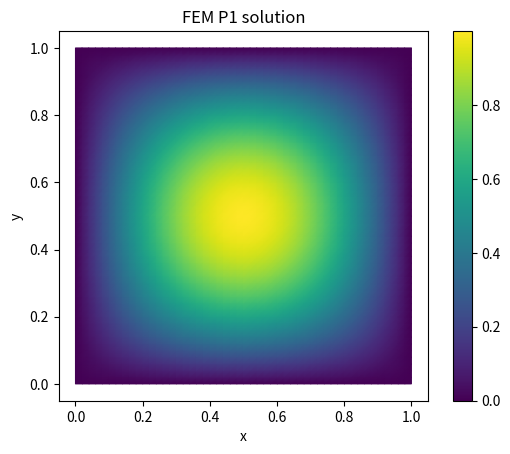

This chart was generated by the following Python code:
import numpy as np
import matplotlib.pyplot as plt
from matplotlib.collections import LineCollection
import matplotlib.tri as mtri


def generate_structured_triangular_mesh(nx, ny):
    # Generate nodes
    x = np.linspace(0, 1, nx + 1)
    y = np.linspace(0, 1, ny + 1)
    
    xv, yv = np.meshgrid(x, y, indexing='ij')
        # xv, yv = np.meshgrid(x, y, indexing='xy')

    nodes = np.column_stack([xv.ravel(), yv.ravel()])

    # Map 2D grid index to 1D node index
    def node_id(i, j):
        return i * (ny + 1) + j

    # Generate elements
    elements = []
    for i in range(nx):
        for j in range(ny):
            n0 = node_id(i, j)
            n1 = node_id(i + 1, j)
            n2 = node_id(i, j + 1)
            n3 = node_id(i + 1, j + 1)
            # Two triangles per square
            # elements.append([n0, n1, n3])  # lower right triangle
            # elements.append([n0, n3, n2])  # upper left triangle
            elements.append([n0, n1, n3])  # lower right triangle
            elements.append([n0, n2, n3])  # upper left triangle (flipped)

            # elements.append([n0, n2, n3])
    elements = np.array(elements, dtype=int)

    # Identify boundary nodes
    boundary_nodes = []
    for i in range(nx + 1):
        for j in range(ny + 1):
            if i == 0 or i == nx or j == 0 or j == ny:
                boundary_nodes.append(node_id(i, j))
    boundary_nodes = np.array(sorted(set(boundary_nodes)), dtype=int)

    return nodes, elements, boundary_nodes



def plot_mesh(nodes, elements):
    fig, ax = plt.subplots()
    
    # Draw triangle edges
    edges = []
    for tri in elements:
        for i in range(3):
            a = nodes[tri[i]]
            b = nodes[tri[(i + 1) % 3]]
            edges.append([a, b])
    edge_collection = LineCollection(edges, colors='k', linewidths=0.5)
    ax.add_collection(edge_collection)

    # Draw nodes
    ax.plot(nodes[:, 0], nodes[:, 1], 'o', markersize=5, color='red')

    ax.set_aspect('equal')
    ax.set_xlim(0, 1)
    ax.set_ylim(0, 1)
    ax.set_title("2D Triangular Mesh")
    plt.tight_layout()
    plt.show()



def reference_gradients():
    return np.array([
        [-1.0, -1.0],  # grad phi_1
        [ 1.0,  0.0],  # grad phi_2
        [ 0.0,  1.0],  # grad phi_3
    ])

def triangle_area_and_transform(tri_nodes):
    v0, v1, v2 = tri_nodes
    J = np.column_stack((v1 - v0, v2 - v0))  # shape (2,2)
    area = 0.5 * np.abs(np.linalg.det(J))
    return area, J

def local_stiffness(tri_nodes):
    grads_ref = reference_gradients()  # shape (3,2)
    area, J = triangle_area_and_transform(tri_nodes)
    JT_inv = np.linalg.inv(J).T  # J^{-T}
    
    # grads_phys = grads_ref @ JT_inv  # shape (3,2) # doesnt work
    grads_phys = np.linalg.solve(J.T, grads_ref.T).T # works

    Ke = np.zeros((3, 3))
    for i in range(3):
        for j in range(3):
            Ke[i, j] = np.dot(grads_phys[i], grads_phys[j]) * area
    return Ke


def assemble_global_matrix(nodes, elements):
    N_nodes = nodes.shape[0]
    K = np.zeros((N_nodes, N_nodes))

    for elem in elements:
        tri_nodes = nodes[elem]  # (3,2)
        Ke = local_stiffness(tri_nodes)
        for i_local, i_global in enumerate(elem):
            for j_local, j_global in enumerate(elem):
                K[i_global, j_global] += Ke[i_local, j_local]

    return K


def local_load_vector(tri_nodes, f):
    area, _ = triangle_area_and_transform(tri_nodes)
    midpoint = tri_nodes.mean(axis=0)
    f_val = f(midpoint[0], midpoint[1])
    # P1 basis functions at midpoint are all 1/3
    fe = np.full(3, f_val * area / 3)
    return fe

def local_load_vector_higher(tri_nodes, f):
    area, _ = triangle_area_and_transform(tri_nodes)
    # 3-point quadrature for triangles (degree 2 exact)
    qp_bary = np.array([
        [1/6, 1/6, 2/3],
        [1/6, 2/3, 1/6],
        [2/3, 1/6, 1/6]
    ])
    weights = np.array([1/3, 1/3, 1/3])
    fe = np.zeros(3)
    for k in range(3):
        l1, l2, l3 = qp_bary[k]
        x_qp = l1*tri_nodes[0,0] + l2*tri_nodes[1,0] + l3*tri_nodes[2,0]
        y_qp = l1*tri_nodes[0,1] + l2*tri_nodes[1,1] + l3*tri_nodes[2,1]
        f_val = f(x_qp, y_qp)
        # P1 basis functions evaluated at quadrature point
        phi = np.array([l1, l2, l3])
        fe += weights[k] * f_val * phi
    fe *= area
    return fe



def assemble_load_vector(nodes, elements, f):
    N_nodes = nodes.shape[0]
    b = np.zeros(N_nodes)

    for elem in elements:
        tri_nodes = nodes[elem]
        fe = local_load_vector_higher(tri_nodes, f)
        for i_local, i_global in enumerate(elem):
            b[i_global] += fe[i_local]

    return b

def apply_dirichlet_bc(K, b, boundary_nodes, g, nodes):
    K_mod = K.copy()
    b_mod = b.copy()

    for node in boundary_nodes:
        K_mod[node, :] = 0
        K_mod[:, node] = 0
        K_mod[node, node] = 1

        # Set prescribed value
        b_mod[node] = g(*nodes[node])

    return K_mod, b_mod

def solve_system(K, b):
    u = np.linalg.solve(K, b)
    return u

def fem_p1_function(u, nodes, elements):
    """
    Return a function representing the P1 FEM solution.

    Inputs:
        u: (N_nodes,) array of nodal values
        nodes: (N_nodes, 2) node coordinates
        elements: (N_elements, 3) node indices per triangle

    Output:
        A function sol(x,y) that returns the FEM solution at (x,y)
    """
    from scipy.spatial import Delaunay
    tri = Delaunay(nodes)

    def sol(x, y):
        p = np.array([x, y])
        simplex = tri.find_simplex(p)
        if simplex == -1:
            raise ValueError("Point outside mesh")

        vert_indices = elements[simplex]
        verts = nodes[vert_indices]

        # Compute barycentric coordinates
        T = np.vstack((verts.T, np.ones(3)))
        v = np.array([x, y, 1])
        bary = np.linalg.solve(T, v)

        return np.dot(bary, u[vert_indices])

    return sol



def plot_fem_solution(nodes, elements, u):
    triang = mtri.Triangulation(nodes[:, 0], nodes[:, 1], elements)
    plt.figure()
    plt.tripcolor(triang, u, shading='gouraud')
    plt.colorbar()
    plt.xlabel('x')
    plt.ylabel('y')
    plt.title('FEM P1 solution')
    plt.gca().set_aspect('equal')
    plt.show()


def compute_L2_error(nodes, elements, u_h, u_exact):
    error_sq = 0.0
    for el in elements:
        tri_nodes = nodes[el]
        area, J = triangle_area_and_transform(tri_nodes)
        # Midpoint of triangle for quadrature (P1 exact)
        midpoint = np.mean(tri_nodes, axis=0)
        
        # FEM solution at midpoint (P1 interpolation)
        bary_coords = np.array([1/3, 1/3, 1/3])
        u_h_mid = np.dot(u_h[el], bary_coords)
        
        u_ex_mid = u_exact(midpoint[0], midpoint[1])
        error_sq += area * (u_h_mid - u_ex_mid)**2
    return np.sqrt(error_sq)



def compute_H1_error(nodes, elements, u_h, grad_u_exact):
    error_sq = 0.0
    for el in elements:
        tri_nodes = nodes[el]
        area, J = triangle_area_and_transform(tri_nodes)
        JT_inv = np.linalg.inv(J).T
        
        grads_ref = reference_gradients()  # shape (3,2)
        # grads_phys = grads_ref @ JT_inv  # shape (3,2)
        grads_phys = np.linalg.solve(J.T, grads_ref.T).T
        
        # FEM solution gradient on element (constant)
        grad_u_h = np.zeros(2)
        for i in range(3):
            grad_u_h += u_h[el[i]] * grads_phys[i]
        
        # Midpoint for exact gradient evaluation
        midpoint = np.mean(tri_nodes, axis=0)
        grad_u_ex = np.array(grad_u_exact(midpoint[0], midpoint[1]))
        
        error_sq += area * np.sum((grad_u_h - grad_u_ex)**2)
    return np.sqrt(error_sq)



def u_exact(x, y):
    return np.sin(np.pi * x) * np.sin(np.pi * y)

def grad_u_exact(x, y):
    ux = np.pi * np.cos(np.pi*x) * np.sin(np.pi*y)
    uy = np.pi * np.sin(np.pi*x) * np.cos(np.pi*y)
    return np.array([ux, uy])

def solve_poisson(n=2,plotting=False):

    nx, ny = n,n
    nodes, elements, boundary_nodes = generate_structured_triangular_mesh(nx, ny)

    K = assemble_global_matrix(nodes, elements)
    # print(K)

    f = lambda x, y: +2*np.pi**2*np.sin(np.pi*x)*np.sin(np.pi*y)

    b = assemble_load_vector(nodes, elements, f)
    # print(b)

    # dirichlet
    g = lambda x, y: 0.0 

    K_mod, b_mod = apply_dirichlet_bc(K, b, boundary_nodes, g, nodes)

    u = solve_system(K_mod, b_mod)

    if plotting: plot_fem_solution(nodes, elements, u)

    L2_error = compute_L2_error(nodes, elements, u, u_exact)
    H1_error = compute_H1_error(nodes, elements, u, grad_u_exact)

    return u, L2_error, H1_error

def conv_test(k_max):
    errors = []
    errors1 = []
    for k in range(0,k_max):
        n=2**k
# def conv_test(n_max):

#     for n in range(2,n_max):
        u, L2_error, H1_error = solve_poisson(n)
        # print(f"n={n}, L2 error={L2_error:.6f}")
        errors.append(L2_error)
        errors1.append(H1_error)

    for i in range(0, len(errors)):
        rate = np.log(errors[i-1]/errors[i]) / np.log(2)
        if i==0: rate=0
        print(errors[i], "\t", rate)
    print("-------")
    for i in range(0,len(errors1)):
        rate = np.log(errors1[i-1]/errors1[i]) / np.log(2)
        if i==0: rate=0
        print(errors1[i], "\t", rate)

    return


if __name__ == "__main__":

    np.set_printoptions(threshold=10000, precision=3, suppress=True, linewidth=1000)

    solve_poisson(50, plotting=True)
    conv_test(5)
